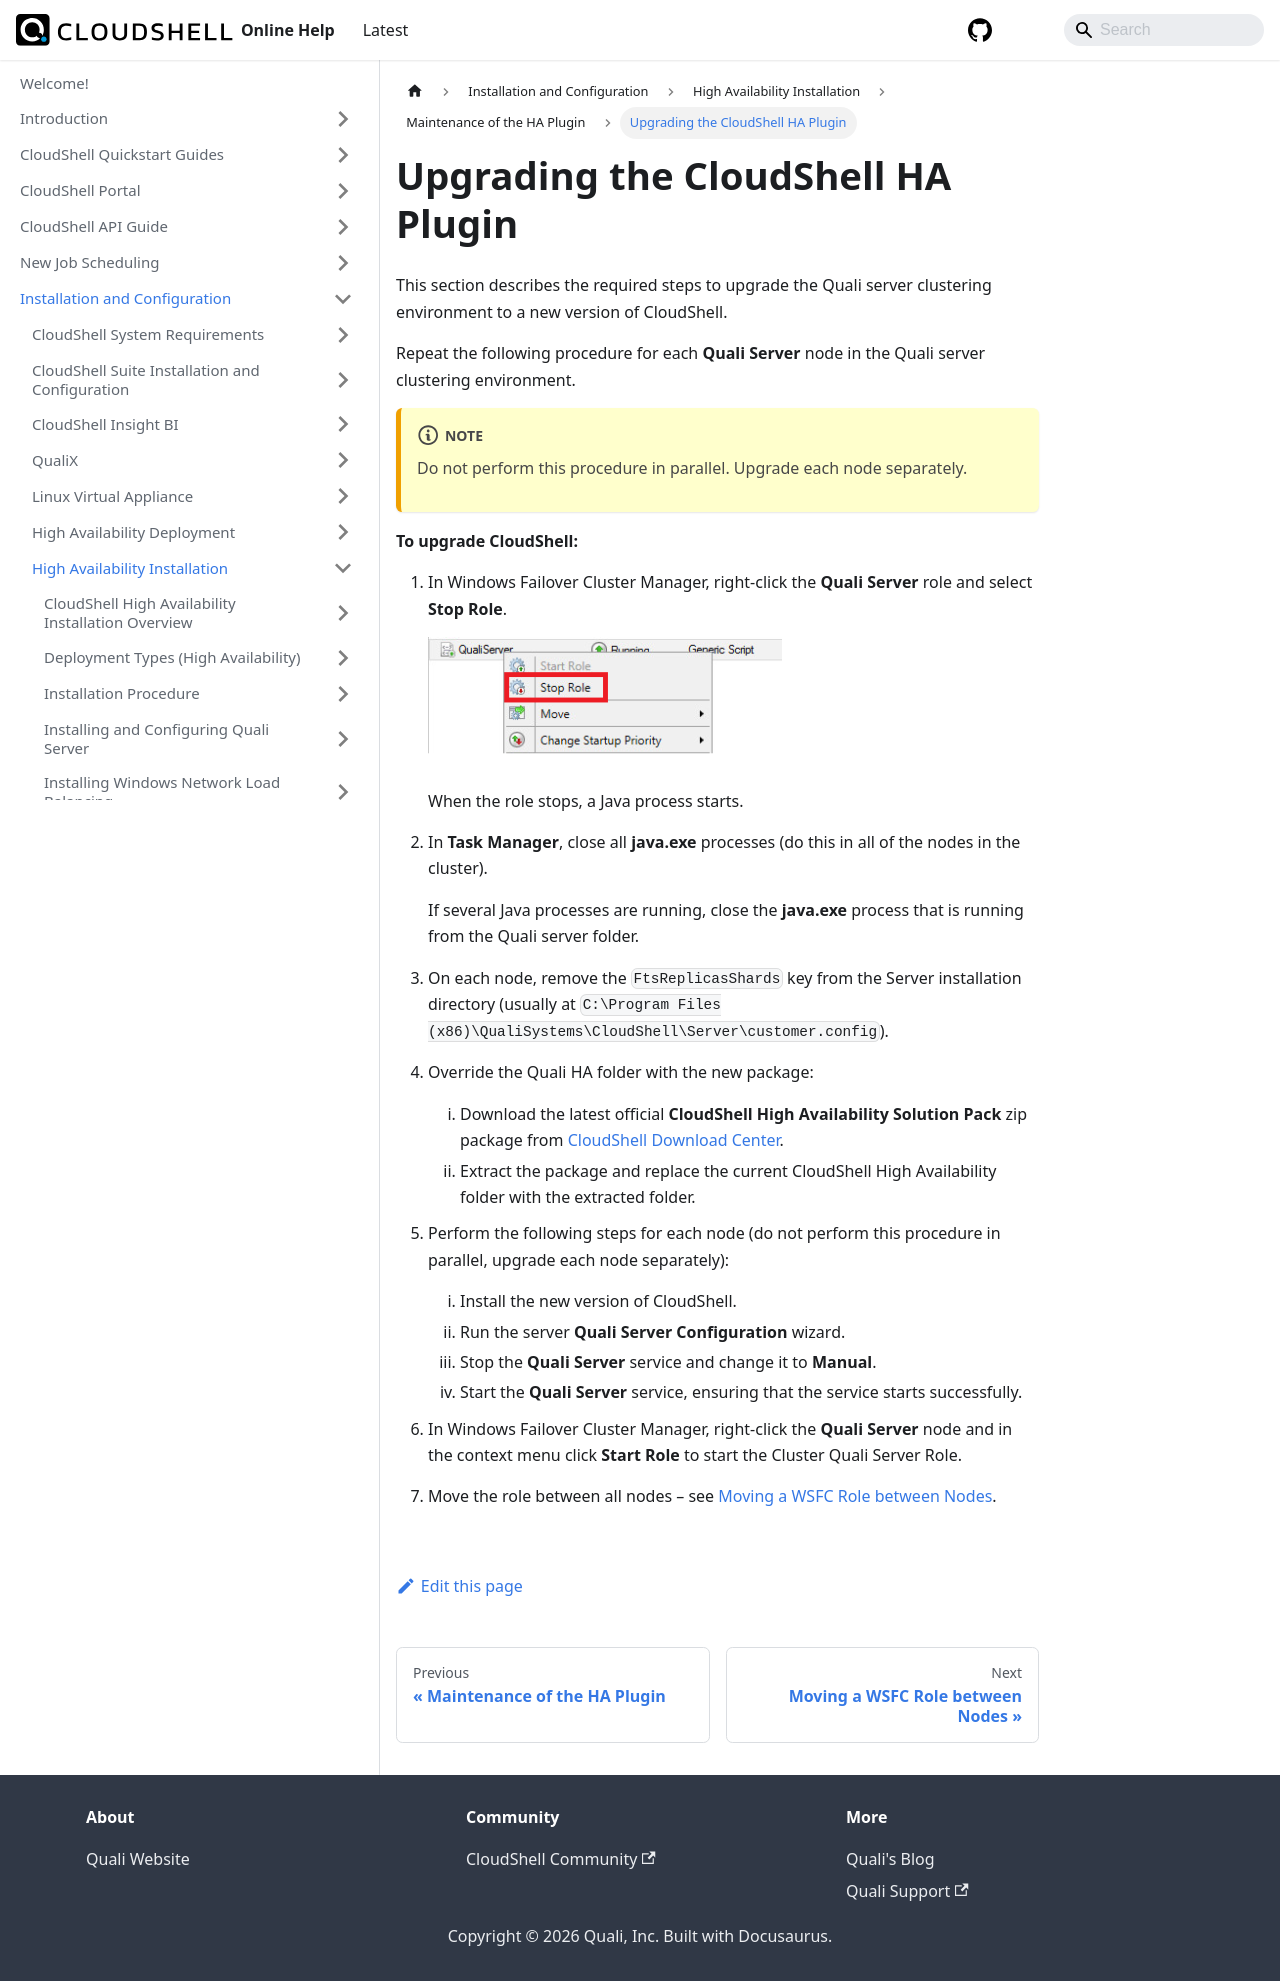

repository: QualiSystems/cloudshell-help · page: install-configure/ha-installation/maintenance-of-ha-plugin/upgrada-cs-ha-plugin.html · generator: docusaurus

---
sidebar_position: 1
---

# Upgrading the CloudShell HA Plugin

This section describes the required steps to upgrade the Quali server clustering environment to a new version of CloudShell.

Repeat the following procedure for each **Quali Server** node in the Quali server clustering environment.

:::note
Do not perform this procedure in parallel. Upgrade each node separately.
:::

**To upgrade CloudShell:**

1. In Windows Failover Cluster Manager, right-click the **Quali Server** role and select **Stop Role**.
    
    ![](/Images/HA1/Upgrading-CloudShell-from_354x128.png)
    
    When the role stops, a Java process starts.
    
2. In **Task Manager**, close all **java.exe** processes (do this in all of the nodes in the cluster).
    
    If several Java processes are running, close the **java.exe** process that is running from the Quali server folder.
    

3. On each node, remove the `FtsReplicasShards` key from the Server installation directory (usually at `C:\Program Files (x86)\QualiSystems\CloudShell\Server\customer.config`).
4. Override the Quali HA folder with the new package:
    
    1. Download the latest official **CloudShell High Availability Solution Pack** zip package from [CloudShell Download Center](https://support.quali.com/hc/en-us/articles/231613247-Quali-s-Download-Center).
    2. Extract the package and replace the current CloudShell High Availability folder with the extracted folder.
5. Perform the following steps for each node (do not perform this procedure in parallel, upgrade each node separately):
    1. Install the new version of CloudShell.
    2. Run the server **Quali Server Configuration** wizard.
    3. Stop the **Quali Server** service and change it to **Manual**.
    4. Start the **Quali Server** service, ensuring that the service starts successfully.
6. In Windows Failover Cluster Manager, right-click the **Quali Server** node and in the context menu click **Start Role** to start the Cluster Quali Server Role.
7. Move the role between all nodes – see [Moving a WSFC Role between Nodes](./move-wsfc-role-between-nodes.md).
